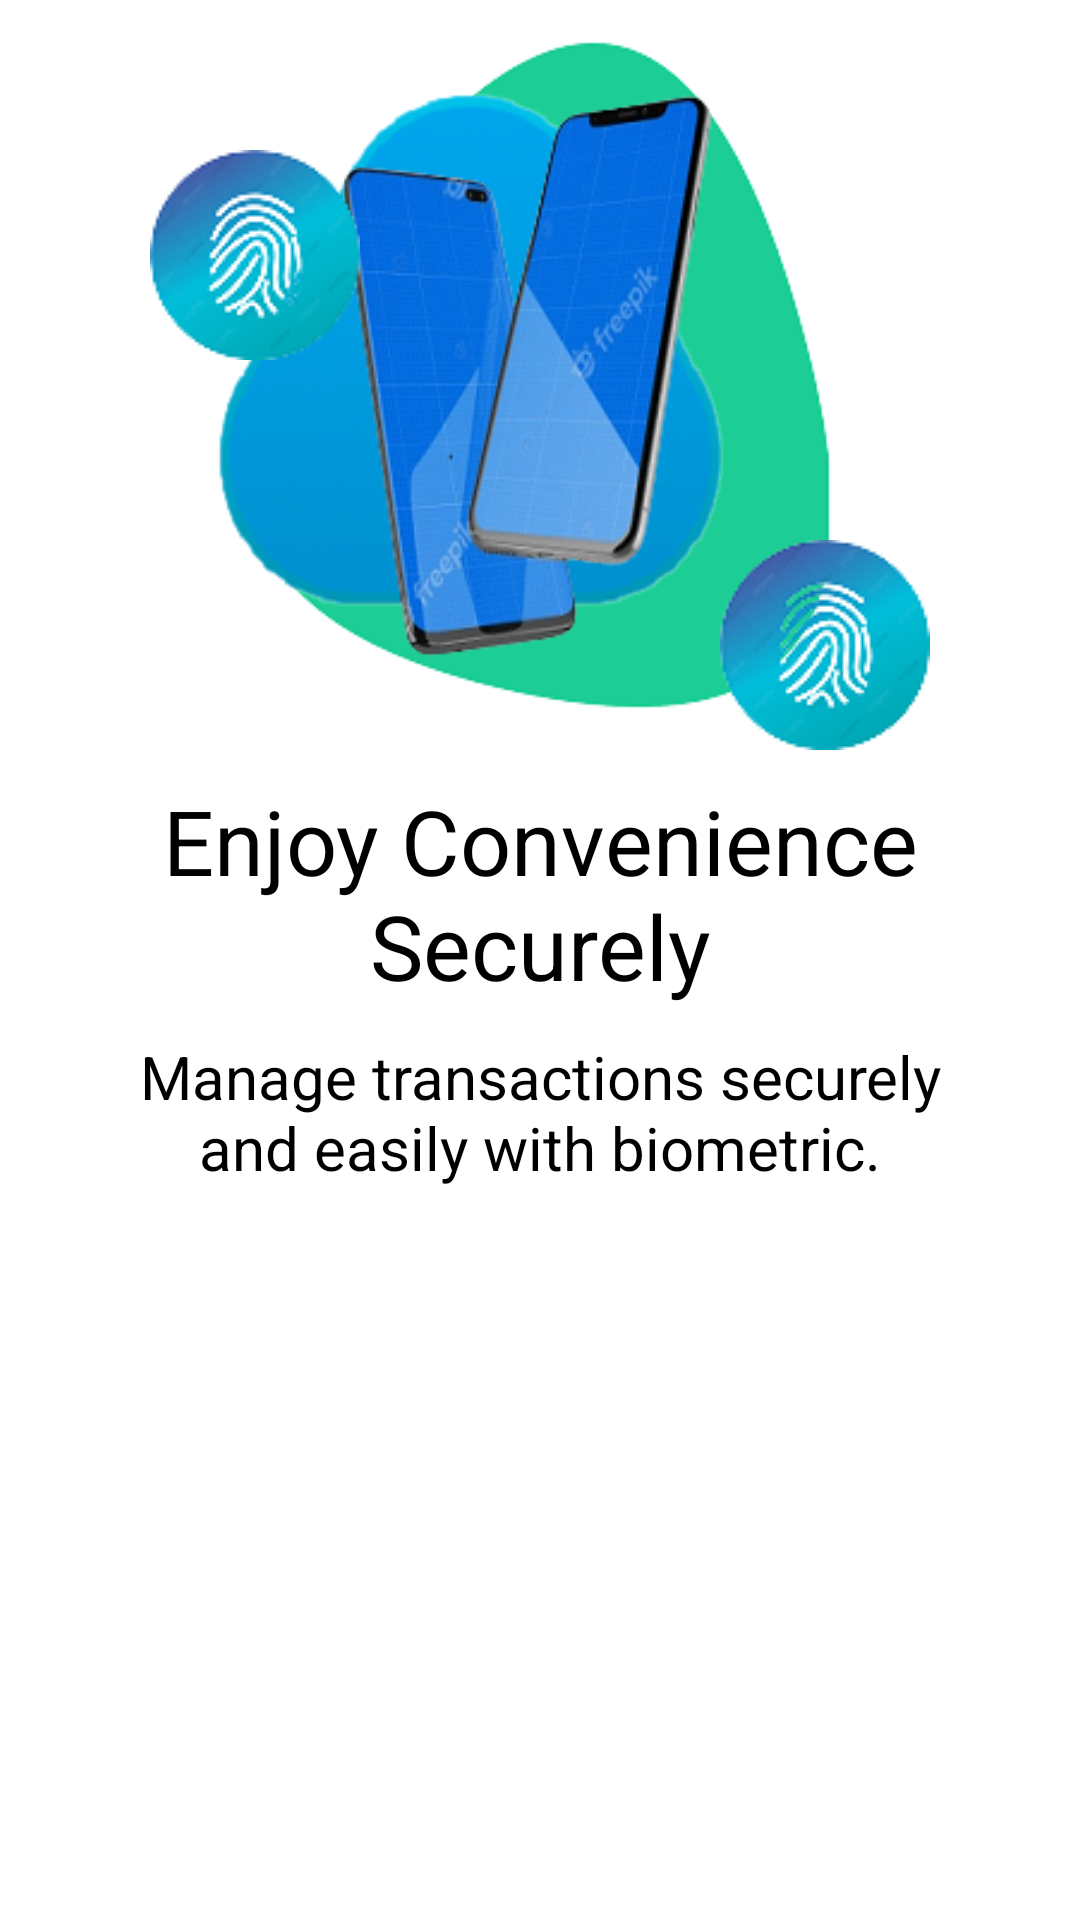

The Android layout XML behind this screen, and the referenced resources:
<!-- AndroidManifest.xml: application theme AppTheme -->
<!-- res/layout/welcome_slide2.xml -->
<?xml version="1.0" encoding="utf-8"?>
<RelativeLayout xmlns:android="http://schemas.android.com/apk/res/android"
    android:layout_width="match_parent"
    android:layout_height="match_parent"
    android:background="@color/white">



    <RelativeLayout
        android:id="@+id/rl_images"
        android:layout_width="wrap_content"
        android:layout_height="250dp"
        >

        <ImageView
            android:id="@+id/blob2_green"
            android:layout_width="wrap_content"
            android:layout_height="wrap_content"
            android:layout_alignParentLeft="true"
            android:layout_alignParentRight="true"
            android:src="@drawable/blob" />

        <ImageView
            android:id="@+id/blob2_blue"
            android:layout_width="wrap_content"
            android:layout_height="wrap_content"
            android:layout_alignParentLeft="true"
            android:layout_alignParentRight="true"
            android:src="@drawable/blue_blob" />

        <ImageView
            android:id="@+id/blob2_mobile"
            android:layout_width="wrap_content"
            android:layout_height="wrap_content"
            android:layout_alignParentLeft="true"
            android:layout_alignParentRight="true"
            android:src="@drawable/mobile_1" />

        <ImageView
            android:id="@+id/blob2_touch"
            android:layout_width="wrap_content"
            android:layout_height="wrap_content"
            android:layout_alignParentLeft="true"
            android:layout_marginLeft="50dp"
            android:layout_marginTop="50dp"
            android:src="@drawable/touch" />

        <ImageView
            android:id="@+id/blob2_faceid"
            android:layout_width="wrap_content"
            android:layout_height="wrap_content"
            android:layout_alignParentRight="true"
            android:layout_alignParentBottom="true"
            android:layout_marginTop="50dp"
            android:layout_marginRight="50dp"
            android:src="@drawable/touch" />
    </RelativeLayout>

    <TextView
        android:id="@+id/slide2_title"
        android:layout_width="match_parent"
        android:layout_height="wrap_content"
        android:layout_below="@+id/rl_images"
        android:layout_marginTop="10dp"
        android:gravity="center"
        android:maxLines="2"
        android:text="@string/slide_2_title"
        android:textColor="@android:color/black"
        android:textSize="@dimen/slide_title"
        android:textStyle="normal" />

    <TextView
        android:id="@+id/slide2_desc"
        android:layout_width="match_parent"
        android:layout_height="wrap_content"
        android:layout_below="@+id/slide2_title"
        android:layout_marginLeft="30dp"
        android:layout_marginTop="10dp"
        android:layout_marginRight="30dp"
        android:text="@string/slide_2_desc"
        android:textAlignment="center"
        android:textColor="@android:color/black"
        android:textSize="@dimen/slide_desc" />




</RelativeLayout>
<!-- resources referenced by this layout -->
<resources>
  <color name="white">#FFFFFFFF</color>
  <dimen name="slide_desc">20dp</dimen>
  <dimen name="slide_title">30dp</dimen>
  <!-- drawable blob: png bitmap (drawable-v24, 12314 bytes) -->
  <!-- drawable blue_blob: png bitmap (drawable, 34173 bytes) -->
  <!-- drawable mobile_1: png bitmap (drawable-v24, 62170 bytes) -->
  <!-- drawable touch: png bitmap (drawable-v24, 9359 bytes) -->
  <string name="slide_2_desc">Manage transactions securely and easily with biometric.</string>
  <string name="slide_2_title">Enjoy Convenience Securely</string>
  <style name="AppTheme" parent="Theme.AppCompat.Light.DarkActionBar">
          
  
          <item name="windowActionBar">false</item>
          <item name="windowNoTitle">true</item>
      </style>
</resources>
